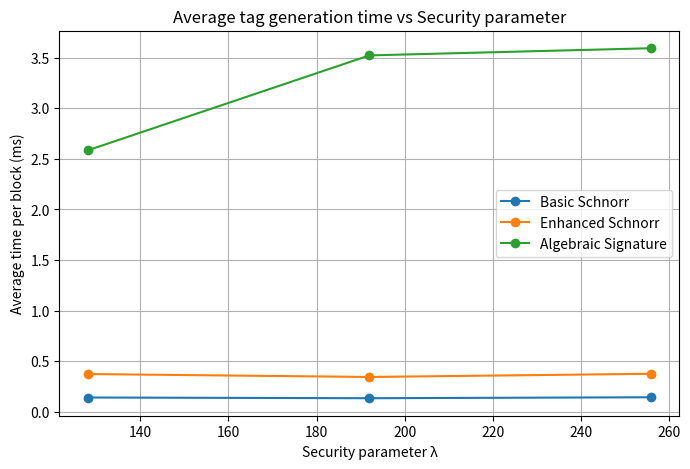
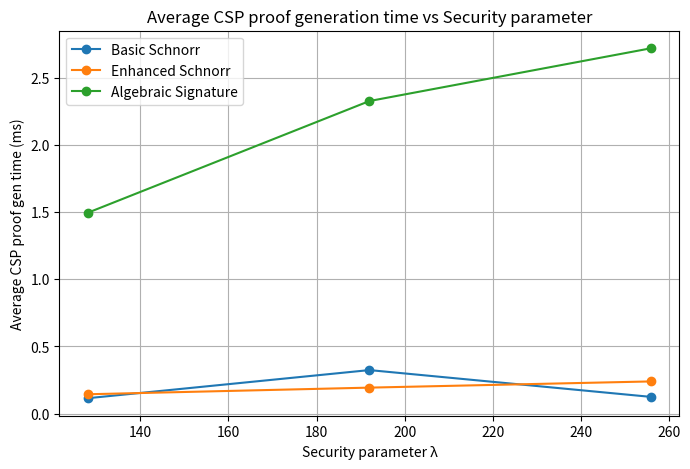
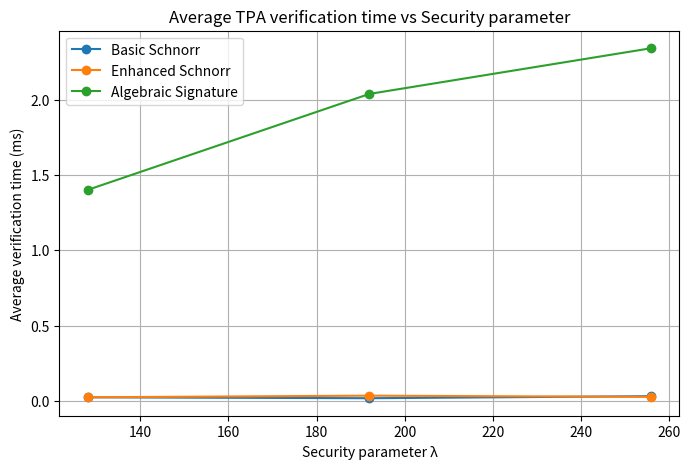

These figures' Python source, in order:
import pandas as pd
import matplotlib.pyplot as plt

# === Manually define data ===
# Data for λ=128
data_128 = [
    {"Block size":256,"Avg time per block (ms)":0.064,"CSP proof gen time (ms)":0.0521,"TPA verification time (ms)":0.022},
    {"Block size":512,"Avg time per block (ms)":0.0903,"CSP proof gen time (ms)":0.101,"TPA verification time (ms)":0.0315},
    {"Block size":1024,"Avg time per block (ms)":0.1787,"CSP proof gen time (ms)":0.1669,"TPA verification time (ms)":0.0337},
    {"Block size":2024,"Avg time per block (ms)":0.2396,"CSP proof gen time (ms)":0.1394,"TPA verification time (ms)":0.0125},
]
data_128_enh = [
    {"Block size":256,"Avg time per block (ms)":0.1194,"CSP proof gen time (ms)":0.0677,"TPA verification time (ms)":0.0311},
    {"Block size":512,"Avg time per block (ms)":0.1894,"CSP proof gen time (ms)":0.1134,"TPA verification time (ms)":0.03},
    {"Block size":1024,"Avg time per block (ms)":0.4042,"CSP proof gen time (ms)":0.1764,"TPA verification time (ms)":0.0212},
    {"Block size":2024,"Avg time per block (ms)":0.7863,"CSP proof gen time (ms)":0.2196,"TPA verification time (ms)":0.0179},
]
data_128_alg = [
    {"Block size":256,"Avg time per block (ms)":0.7323,"CSP proof gen time (ms)":0.2429,"TPA verification time (ms)":0.2928},
    {"Block size":512,"Avg time per block (ms)":1.4625,"CSP proof gen time (ms)":0.5018,"TPA verification time (ms)":0.5444},
    {"Block size":1024,"Avg time per block (ms)":2.7993,"CSP proof gen time (ms)":1.3196,"TPA verification time (ms)":1.3242},
    {"Block size":2024,"Avg time per block (ms)":5.3375,"CSP proof gen time (ms)":3.9144,"TPA verification time (ms)":3.4402},
]

# λ=192
data_192 = [
    {"Block size":256,"Avg time per block (ms)":0.0606,"CSP proof gen time (ms)":0.058,"TPA verification time (ms)":0.0145},
    {"Block size":512,"Avg time per block (ms)":0.1585,"CSP proof gen time (ms)":0.9922,"TPA verification time (ms)":0.0215},
    {"Block size":1024,"Avg time per block (ms)":0.1221,"CSP proof gen time (ms)":0.1064,"TPA verification time (ms)":0.0294},
    {"Block size":2048,"Avg time per block (ms)":0.2031,"CSP proof gen time (ms)":0.1404,"TPA verification time (ms)":0.0101},
]
data_192_enh = [
    {"Block size":256,"Avg time per block (ms)":0.1322,"CSP proof gen time (ms)":0.0799,"TPA verification time (ms)":0.055},
    {"Block size":512,"Avg time per block (ms)":0.2644,"CSP proof gen time (ms)":0.1516,"TPA verification time (ms)":0.0513},
    {"Block size":1024,"Avg time per block (ms)":0.3582,"CSP proof gen time (ms)":0.3038,"TPA verification time (ms)":0.0216},
    {"Block size":2048,"Avg time per block (ms)":0.6289,"CSP proof gen time (ms)":0.2395,"TPA verification time (ms)":0.0154},
]
data_192_alg = [
    {"Block size":256,"Avg time per block (ms)":0.8436,"CSP proof gen time (ms)":0.7618,"TPA verification time (ms)":0.5444},
    {"Block size":512,"Avg time per block (ms)":2.1087,"CSP proof gen time (ms)":1.8151,"TPA verification time (ms)":1.2903},
    {"Block size":1024,"Avg time per block (ms)":4.6367,"CSP proof gen time (ms)":1.9906,"TPA verification time (ms)":2.061},
    {"Block size":2048,"Avg time per block (ms)":6.4946,"CSP proof gen time (ms)":4.7389,"TPA verification time (ms)":4.2524},
]

# λ=256 (dummy values just for demonstration)
data_256 = [
    {"Block size":256,"Avg time per block (ms)":0.0788,"CSP proof gen time (ms)":0.0592,"TPA verification time (ms)":0.0366},
    {"Block size":512,"Avg time per block (ms)":0.165,"CSP proof gen time (ms)":0.2056,"TPA verification time (ms)":0.0486},
    {"Block size":1024,"Avg time per block (ms)":0.1432,"CSP proof gen time (ms)":0.1004,"TPA verification time (ms)":0.0296},
    {"Block size":2048,"Avg time per block (ms)":0.195,"CSP proof gen time (ms)":0.1334,"TPA verification time (ms)":0.0148},
]
data_256_enh = [
    {"Block size":256,"Avg time per block (ms)":0.1428,"CSP proof gen time (ms)":0.0687,"TPA verification time (ms)":0.038},
    {"Block size":512,"Avg time per block (ms)":0.3575,"CSP proof gen time (ms)":0.344,"TPA verification time (ms)":0.0388},
    {"Block size":1024,"Avg time per block (ms)":0.3641,"CSP proof gen time (ms)":0.2975,"TPA verification time (ms)":0.019},
    {"Block size":2048,"Avg time per block (ms)":0.6453,"CSP proof gen time (ms)":0.2494,"TPA verification time (ms)":0.0152},
]
data_256_alg = [
    {"Block size":256,"Avg time per block (ms)":1.0106,"CSP proof gen time (ms)":0.6274,"TPA verification time (ms)":0.5802},
    {"Block size":512,"Avg time per block (ms)":2.1524,"CSP proof gen time (ms)":1.9454,"TPA verification time (ms)":1.1618},
    {"Block size":1024,"Avg time per block (ms)":3.857,"CSP proof gen time (ms)":2.2427,"TPA verification time (ms)":2.2458},
    {"Block size":2048,"Avg time per block (ms)":7.347,"CSP proof gen time (ms)":6.0633,"TPA verification time (ms)":5.3725},
]

# === Compute averages ===
def avg(lst, key): return sum(d[key] for d in lst)/len(lst)

lambdas = [128,192,256]
avg_basic = [avg(data_128,'Avg time per block (ms)'), avg(data_192,'Avg time per block (ms)'), avg(data_256,'Avg time per block (ms)')]
avg_enh = [avg(data_128_enh,'Avg time per block (ms)'), avg(data_192_enh,'Avg time per block (ms)'), avg(data_256_enh,'Avg time per block (ms)')]
avg_alg = [avg(data_128_alg,'Avg time per block (ms)'), avg(data_192_alg,'Avg time per block (ms)'), avg(data_256_alg,'Avg time per block (ms)')]

csp_basic = [avg(data_128,'CSP proof gen time (ms)'), avg(data_192,'CSP proof gen time (ms)'), avg(data_256,'CSP proof gen time (ms)')]
csp_enh = [avg(data_128_enh,'CSP proof gen time (ms)'), avg(data_192_enh,'CSP proof gen time (ms)'), avg(data_256_enh,'CSP proof gen time (ms)')]
csp_alg = [avg(data_128_alg,'CSP proof gen time (ms)'), avg(data_192_alg,'CSP proof gen time (ms)'), avg(data_256_alg,'CSP proof gen time (ms)')]

tpa_basic = [avg(data_128,'TPA verification time (ms)'), avg(data_192,'TPA verification time (ms)'), avg(data_256,'TPA verification time (ms)')]
tpa_enh = [avg(data_128_enh,'TPA verification time (ms)'), avg(data_192_enh,'TPA verification time (ms)'), avg(data_256_enh,'TPA verification time (ms)')]
tpa_alg = [avg(data_128_alg,'TPA verification time (ms)'), avg(data_192_alg,'TPA verification time (ms)'), avg(data_256_alg,'TPA verification time (ms)')]

# === Plot average tag generation time ===
plt.figure(figsize=(8,5))
plt.plot(lambdas, avg_basic, marker='o', label='Basic Schnorr')
plt.plot(lambdas, avg_enh, marker='o', label='Enhanced Schnorr')
plt.plot(lambdas, avg_alg, marker='o', label='Algebraic Signature')
plt.title('Average tag generation time vs Security parameter')
plt.xlabel('Security parameter λ')
plt.ylabel('Average time per block (ms)')
plt.grid(True)
plt.legend()
plt.show()

# === Plot CSP proof generation time ===
plt.figure(figsize=(8,5))
plt.plot(lambdas, csp_basic, marker='o', label='Basic Schnorr')
plt.plot(lambdas, csp_enh, marker='o', label='Enhanced Schnorr')
plt.plot(lambdas, csp_alg, marker='o', label='Algebraic Signature')
plt.title('Average CSP proof generation time vs Security parameter')
plt.xlabel('Security parameter λ')
plt.ylabel('Average CSP proof gen time (ms)')
plt.grid(True)
plt.legend()
plt.show()

# === Plot TPA verification time ===
plt.figure(figsize=(8,5))
plt.plot(lambdas, tpa_basic, marker='o', label='Basic Schnorr')
plt.plot(lambdas, tpa_enh, marker='o', label='Enhanced Schnorr')
plt.plot(lambdas, tpa_alg, marker='o', label='Algebraic Signature')
plt.title('Average TPA verification time vs Security parameter')
plt.xlabel('Security parameter λ')
plt.ylabel('Average verification time (ms)')
plt.grid(True)
plt.legend()
plt.show()
